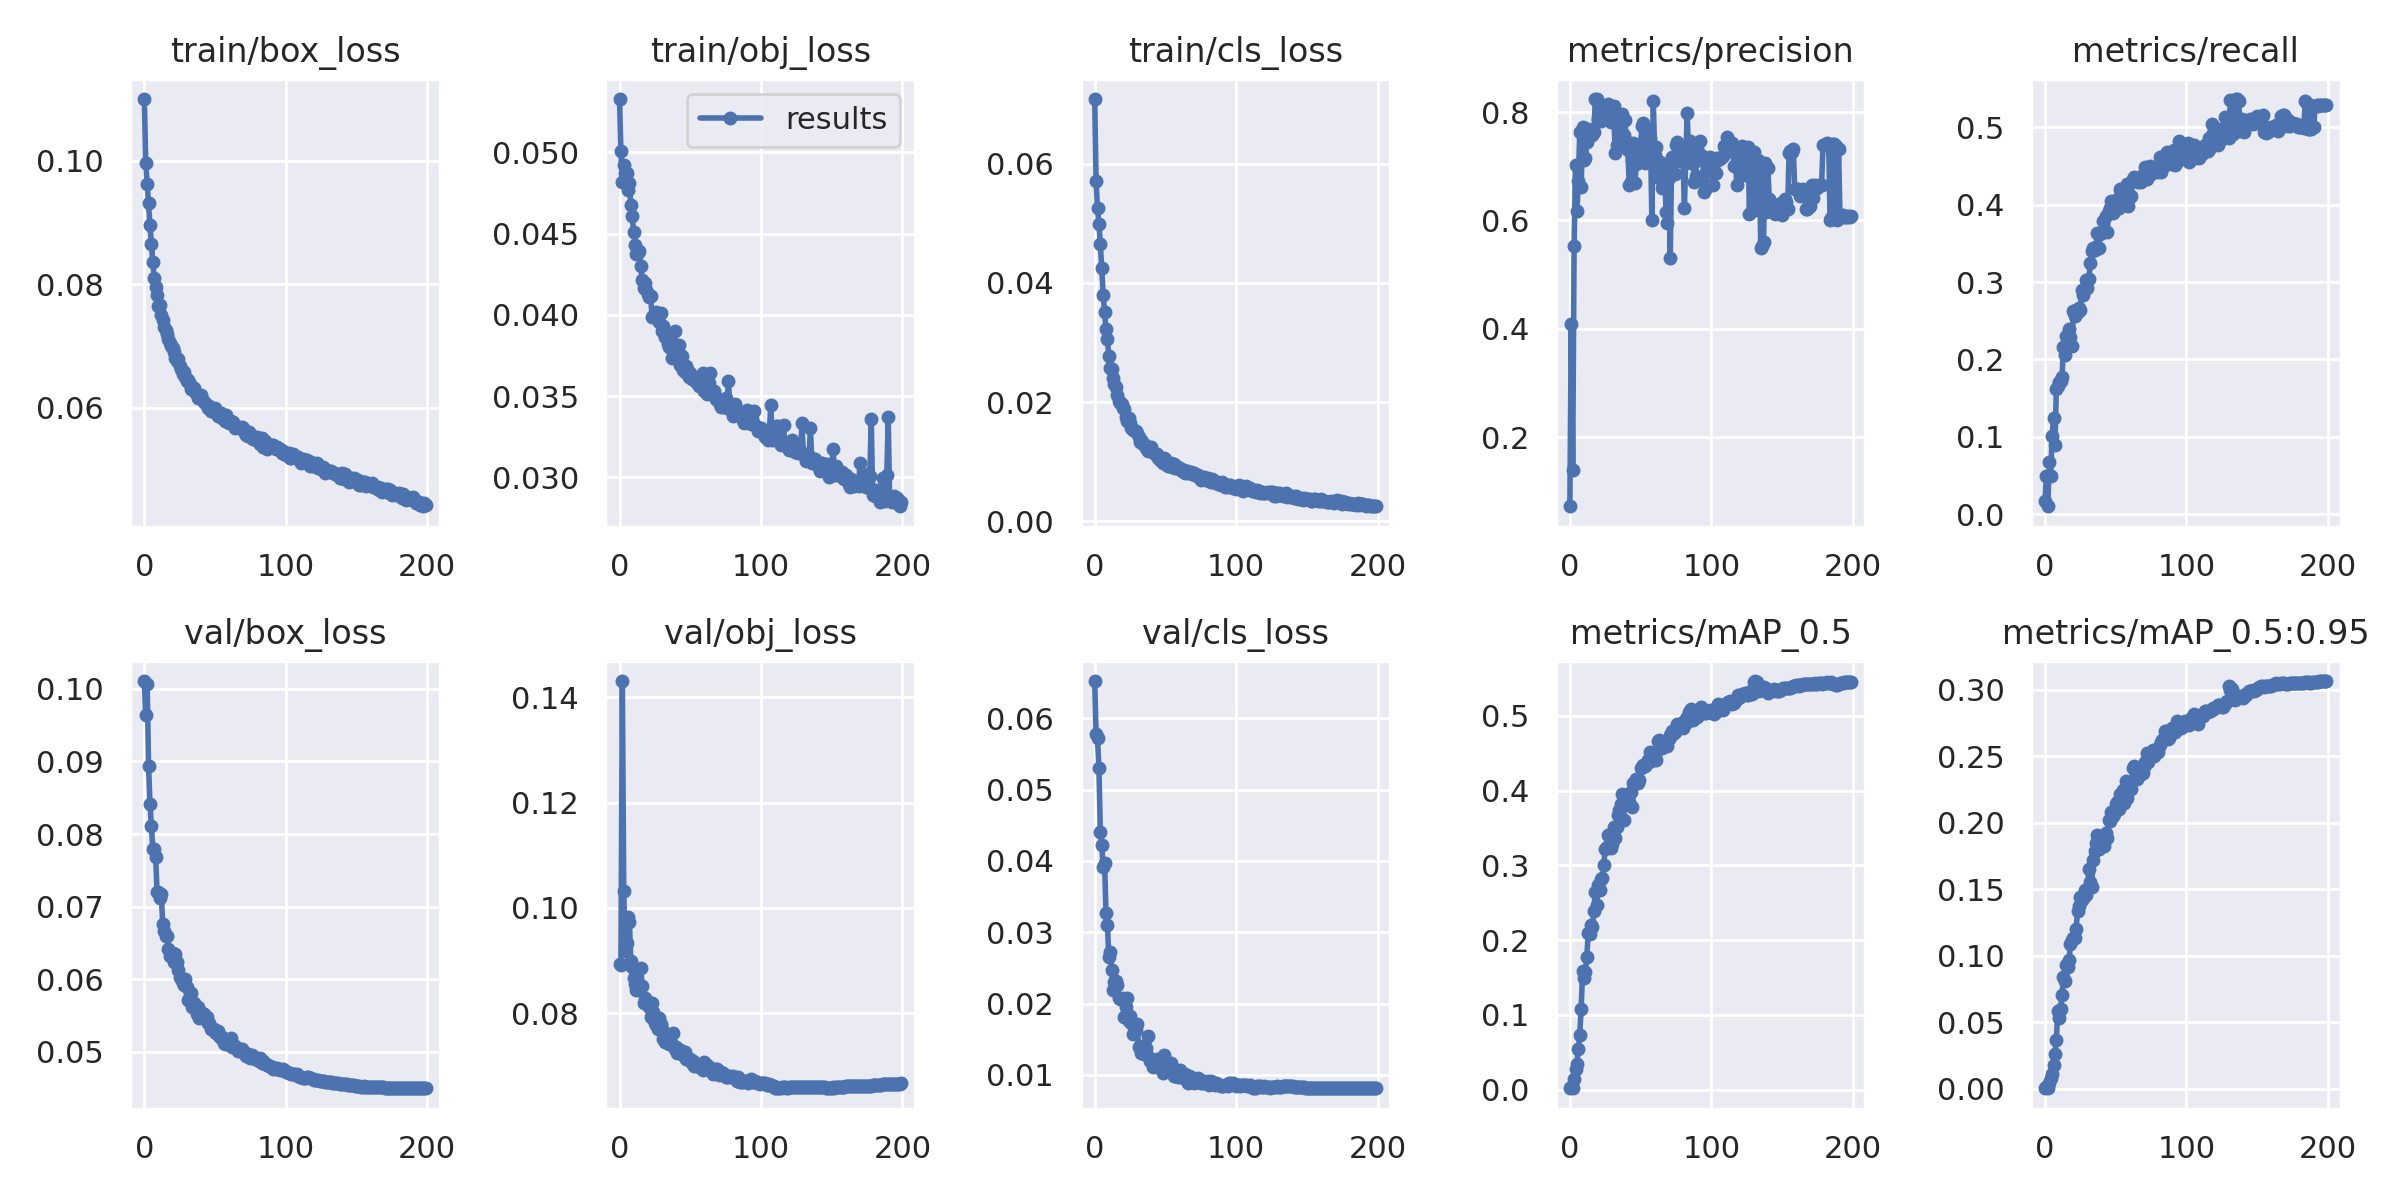

The data file committed next to this chart (first rows):
epoch, train/box_loss, train/obj_loss, train/cls_loss, metrics/precision, metrics/recall, metrics/mAP_0.5, metrics/mAP_0.5:0.95, val/box_loss, val/obj_loss, val/cls_loss, x/lr0, x/lr1, x/lr2
0, 0.11, 0.05329, 0.07083, 0.07235, 0.01731, 0.001925, 0.000429, 0.1011, 0.08937, 0.06524, 0.07009, 0.003323, 0.003323
1, 0.09969, 0.05008, 0.05709, 0.4095, 0.04943, 0.003727, 0.001071, 0.09636, 0.08924, 0.05776, 0.04006, 0.006624, 0.006624
2, 0.09629, 0.0482, 0.05249, 0.1386, 0.01033, 0.002697, 0.0007422, 0.1007, 0.1431, 0.0572, 0.009992, 0.009891, 0.009891
3, 0.09309, 0.04925, 0.04983, 0.5537, 0.06743, 0.01462, 0.00401, 0.08936, 0.1032, 0.05303, 0.009851, 0.009851, 0.009851
4, 0.08957, 0.04874, 0.04657, 0.7026, 0.05002, 0.02704, 0.007819, 0.08417, 0.09178, 0.0441, 0.009851, 0.009851, 0.009851
5, 0.08654, 0.04871, 0.04244, 0.617, 0.1011, 0.0349, 0.01127, 0.08107, 0.09333, 0.04227, 0.009802, 0.009802, 0.009802
6, 0.08361, 0.0477, 0.03798, 0.6731, 0.124, 0.0549, 0.01778, 0.07795, 0.09833, 0.03913, 0.009753, 0.009753, 0.009753
7, 0.08092, 0.04812, 0.03517, 0.7642, 0.08997, 0.07375, 0.02581, 0.078, 0.09737, 0.03977, 0.009703, 0.009703, 0.009703
8, 0.07953, 0.04677, 0.03228, 0.661, 0.1613, 0.108, 0.03697, 0.07689, 0.08998, 0.03267, 0.009654, 0.009654, 0.009654
9, 0.07824, 0.04606, 0.03056, 0.772, 0.1655, 0.1588, 0.05817, 0.07207, 0.0887, 0.03108, 0.009604, 0.009604, 0.009604
10, 0.0765, 0.0451, 0.02776, 0.7124, 0.1706, 0.1488, 0.05334, 0.07196, 0.08661, 0.02658, 0.009555, 0.009555, 0.009555
11, 0.07668, 0.04431, 0.02571, 0.7151, 0.1725, 0.1571, 0.06037, 0.07117, 0.08554, 0.02726, 0.009505, 0.009505, 0.009505
12, 0.07504, 0.04378, 0.02555, 0.7449, 0.1768, 0.1779, 0.07036, 0.07176, 0.08444, 0.02468, 0.009456, 0.009456, 0.009456
13, 0.07422, 0.04378, 0.02411, 0.7685, 0.2162, 0.2102, 0.08419, 0.06758, 0.08554, 0.02195, 0.009406, 0.009406, 0.009406
14, 0.07304, 0.04392, 0.023, 0.7654, 0.2052, 0.2078, 0.08087, 0.06659, 0.0854, 0.02305, 0.009357, 0.009357, 0.009357
15, 0.07265, 0.04301, 0.02258, 0.7599, 0.2297, 0.2204, 0.09333, 0.06597, 0.08861, 0.02321, 0.009307, 0.009307, 0.009307
16, 0.07185, 0.04215, 0.02124, 0.7586, 0.2311, 0.2175, 0.09132, 0.06594, 0.08514, 0.02265, 0.009258, 0.009258, 0.009258
17, 0.07109, 0.04163, 0.02026, 0.7633, 0.2387, 0.2395, 0.09695, 0.06419, 0.08185, 0.02077, 0.009208, 0.009208, 0.009208
18, 0.07044, 0.04194, 0.01994, 0.8236, 0.2284, 0.2649, 0.1089, 0.06317, 0.0829, 0.02061, 0.009158, 0.009158, 0.009158
19, 0.06999, 0.04152, 0.01977, 0.8243, 0.2176, 0.2465, 0.1117, 0.0634, 0.08256, 0.02064, 0.009109, 0.009109, 0.009109
20, 0.06972, 0.04131, 0.019, 0.7865, 0.2622, 0.2737, 0.1136, 0.06357, 0.08218, 0.02074, 0.009059, 0.009059, 0.009059
21, 0.06894, 0.04108, 0.01879, 0.8018, 0.256, 0.267, 0.1136, 0.06242, 0.08108, 0.01814, 0.00901, 0.00901, 0.00901
22, 0.06802, 0.04118, 0.01744, 0.7829, 0.264, 0.2823, 0.1204, 0.06355, 0.07934, 0.01954, 0.00896, 0.00896, 0.00896
23, 0.06763, 0.03984, 0.01691, 0.8093, 0.2612, 0.2825, 0.1335, 0.06236, 0.08186, 0.02075, 0.008911, 0.008911, 0.008911
24, 0.06779, 0.03995, 0.01738, 0.7871, 0.267, 0.3004, 0.1377, 0.06134, 0.08025, 0.01761, 0.008861, 0.008861, 0.008861
25, 0.06677, 0.03992, 0.01643, 0.7967, 0.2643, 0.3224, 0.144, 0.06032, 0.07822, 0.01821, 0.008812, 0.008812, 0.008812
26, 0.06618, 0.04018, 0.01564, 0.7941, 0.2897, 0.3246, 0.1421, 0.06003, 0.07779, 0.01725, 0.008762, 0.008762, 0.008762
27, 0.0654, 0.04002, 0.0153, 0.8148, 0.2826, 0.341, 0.1436, 0.05948, 0.07691, 0.01573, 0.008713, 0.008713, 0.008713
28, 0.06578, 0.03954, 0.01527, 0.8, 0.2916, 0.3246, 0.1497, 0.05917, 0.07905, 0.01684, 0.008663, 0.008663, 0.008663
29, 0.06493, 0.04009, 0.0152, 0.782, 0.3021, 0.3237, 0.146, 0.06005, 0.07798, 0.01635, 0.008614, 0.008614, 0.008614
30, 0.06427, 0.03899, 0.01482, 0.7873, 0.2922, 0.3292, 0.1493, 0.05893, 0.07703, 0.01709, 0.008564, 0.008564, 0.008564
31, 0.06445, 0.0393, 0.0142, 0.811, 0.3039, 0.352, 0.1652, 0.05714, 0.07517, 0.01393, 0.008515, 0.008515, 0.008515
32, 0.06376, 0.03865, 0.01332, 0.7243, 0.3246, 0.3369, 0.1555, 0.05807, 0.07447, 0.01405, 0.008466, 0.008466, 0.008466
33, 0.06303, 0.03869, 0.0136, 0.7398, 0.3395, 0.3511, 0.152, 0.05808, 0.07491, 0.0131, 0.008416, 0.008416, 0.008416
34, 0.06341, 0.03821, 0.01297, 0.792, 0.3443, 0.3676, 0.1724, 0.05616, 0.07461, 0.01325, 0.008367, 0.008367, 0.008367
35, 0.06322, 0.03803, 0.01291, 0.7926, 0.341, 0.3746, 0.1786, 0.05674, 0.07417, 0.01294, 0.008317, 0.008317, 0.008317
36, 0.06249, 0.03862, 0.01238, 0.7785, 0.3449, 0.3825, 0.1844, 0.05644, 0.07454, 0.01371, 0.008268, 0.008268, 0.008268
37, 0.06226, 0.03734, 0.01225, 0.797, 0.3631, 0.3959, 0.1911, 0.05518, 0.07422, 0.01279, 0.008218, 0.008218, 0.008218
38, 0.06151, 0.03798, 0.01181, 0.7576, 0.3443, 0.3613, 0.1804, 0.05619, 0.07621, 0.01549, 0.008169, 0.008169, 0.008169
39, 0.06156, 0.03899, 0.01222, 0.7861, 0.3621, 0.3929, 0.1854, 0.05468, 0.07317, 0.0119, 0.008119, 0.008119, 0.008119
40, 0.06201, 0.03778, 0.01245, 0.7465, 0.365, 0.3907, 0.19, 0.05505, 0.07359, 0.01209, 0.00807, 0.00807, 0.00807
41, 0.06131, 0.03763, 0.01171, 0.7308, 0.3784, 0.3935, 0.1877, 0.05536, 0.0725, 0.01114, 0.00802, 0.00802, 0.00802
42, 0.06083, 0.03813, 0.01143, 0.6653, 0.3654, 0.3842, 0.1824, 0.05516, 0.07306, 0.01208, 0.007971, 0.007971, 0.007971
43, 0.06078, 0.03689, 0.01137, 0.6715, 0.385, 0.398, 0.1926, 0.05462, 0.07308, 0.01186, 0.007921, 0.007921, 0.007921
44, 0.06044, 0.03745, 0.01125, 0.7109, 0.3649, 0.3784, 0.1885, 0.05474, 0.07289, 0.01217, 0.007872, 0.007872, 0.007872
45, 0.05996, 0.03658, 0.01065, 0.7422, 0.3922, 0.4099, 0.2018, 0.05396, 0.07203, 0.01107, 0.007822, 0.007822, 0.007822
46, 0.0603, 0.03646, 0.01031, 0.6693, 0.3952, 0.4119, 0.2013, 0.05394, 0.07272, 0.01134, 0.007772, 0.007772, 0.007772
47, 0.05951, 0.03683, 0.01042, 0.7045, 0.4052, 0.4153, 0.2084, 0.05317, 0.07137, 0.01153, 0.007723, 0.007723, 0.007723
48, 0.05947, 0.03664, 0.009741, 0.7359, 0.3897, 0.4102, 0.2049, 0.05312, 0.07139, 0.01026, 0.007673, 0.007673, 0.007673
49, 0.0597, 0.0362, 0.01056, 0.7142, 0.3918, 0.4146, 0.2064, 0.05321, 0.07134, 0.01273, 0.007624, 0.007624, 0.007624
50, 0.06001, 0.03643, 0.01045, 0.742, 0.4057, 0.43, 0.2138, 0.05278, 0.07129, 0.01105, 0.007574, 0.007574, 0.007574
51, 0.05916, 0.03603, 0.0095, 0.7744, 0.4042, 0.4322, 0.2157, 0.05256, 0.07057, 0.01059, 0.007525, 0.007525, 0.007525
52, 0.05858, 0.03616, 0.009342, 0.7805, 0.3955, 0.4339, 0.2102, 0.05294, 0.07099, 0.01124, 0.007476, 0.007476, 0.007476
53, 0.05865, 0.0361, 0.009425, 0.706, 0.4207, 0.4335, 0.2213, 0.05217, 0.06989, 0.01115, 0.007426, 0.007426, 0.007426
54, 0.05904, 0.03585, 0.009713, 0.7344, 0.4148, 0.435, 0.218, 0.05192, 0.07022, 0.01166, 0.007377, 0.007377, 0.007377
55, 0.05836, 0.03612, 0.009148, 0.7672, 0.4108, 0.4405, 0.2247, 0.05208, 0.07018, 0.01077, 0.007327, 0.007327, 0.007327
56, 0.05841, 0.0356, 0.009556, 0.7206, 0.4147, 0.4389, 0.2146, 0.05129, 0.06979, 0.009857, 0.007278, 0.007278, 0.007278
57, 0.05778, 0.0362, 0.008922, 0.752, 0.4197, 0.4515, 0.2315, 0.05111, 0.06978, 0.009868, 0.007228, 0.007228, 0.007228
58, 0.05874, 0.03553, 0.008949, 0.6004, 0.4262, 0.441, 0.2184, 0.05139, 0.07, 0.009992, 0.007178, 0.007178, 0.007178
59, 0.05778, 0.0364, 0.009163, 0.8206, 0.3986, 0.4416, 0.2267, 0.05115, 0.06924, 0.009747, 0.007129, 0.007129, 0.007129
... 140 more rows
